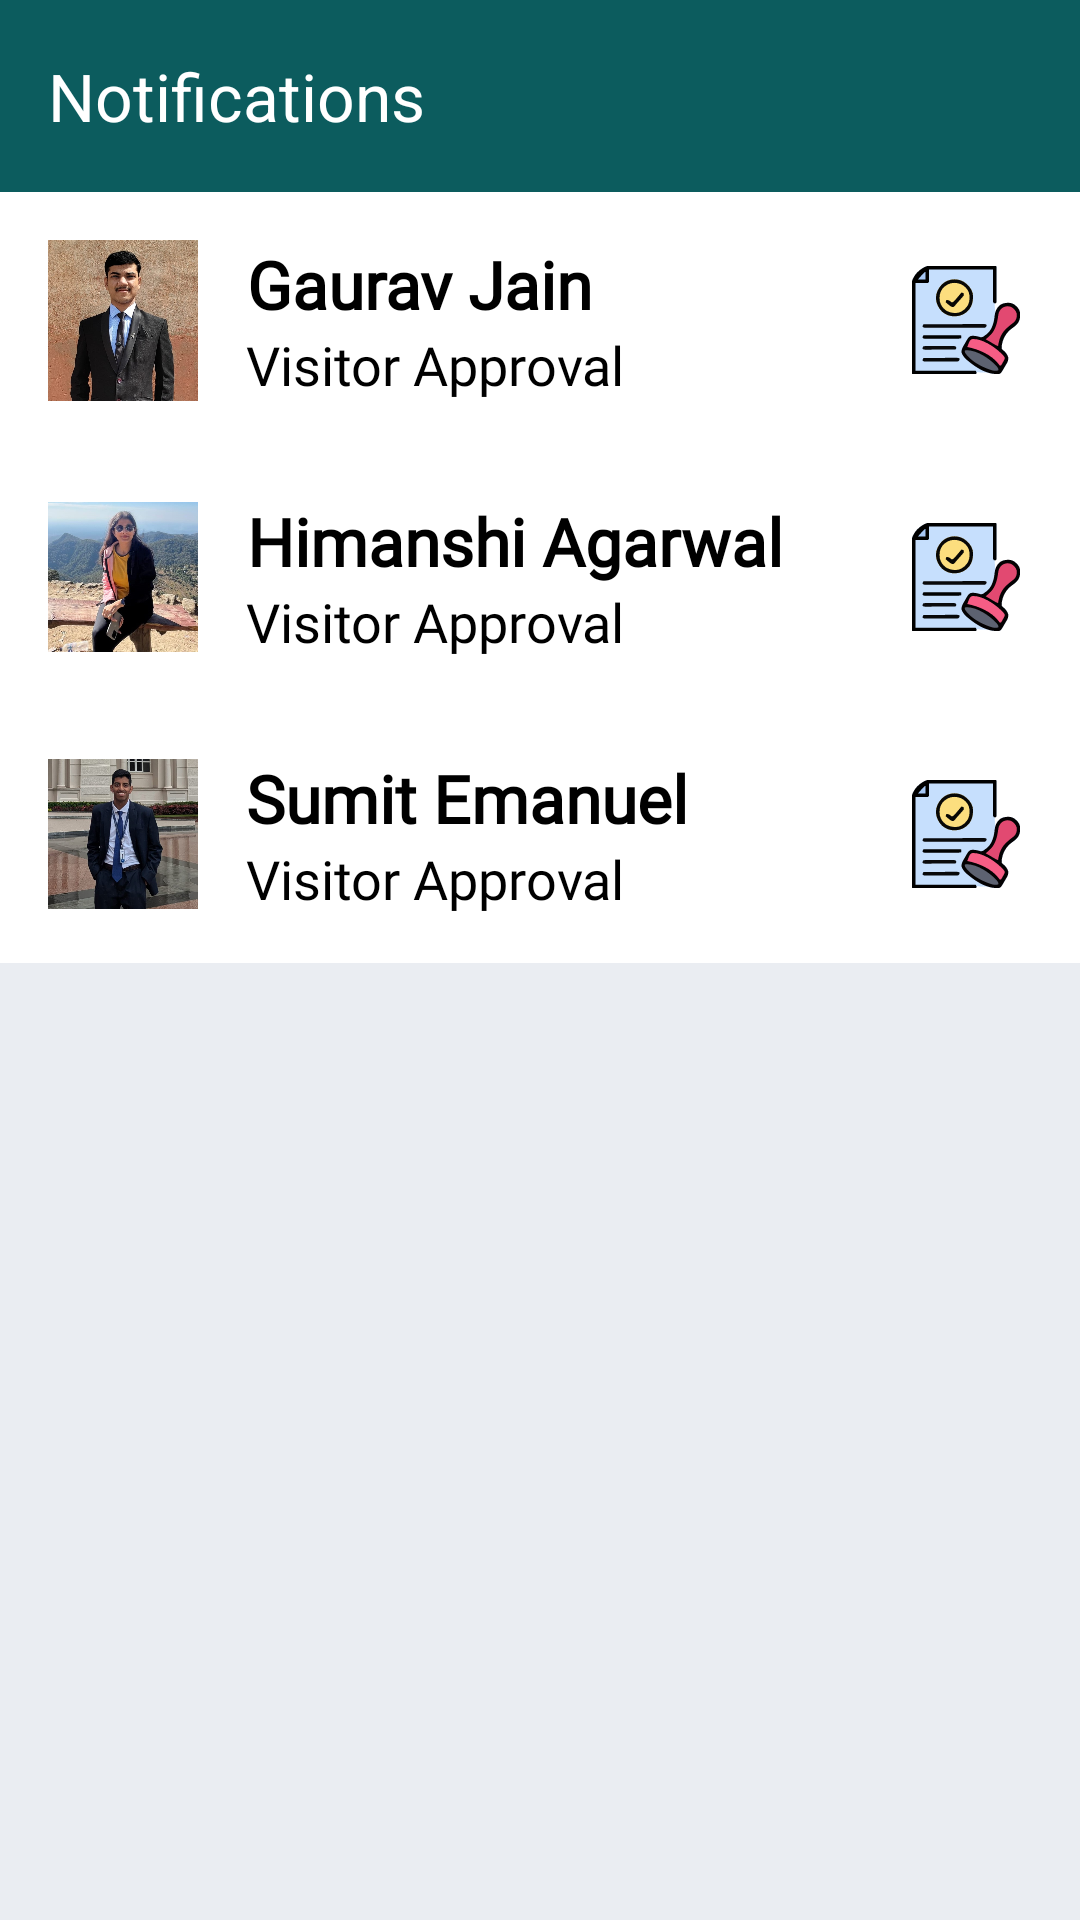

The Android layout XML behind this screen, and the referenced resources:
<!-- AndroidManifest.xml: application theme Theme.Aliro -->
<!-- res/layout/visitor_notification.xml -->
<?xml version="1.0" encoding="utf-8"?>
<ScrollView
    xmlns:android="http://schemas.android.com/apk/res/android"
    xmlns:app="http://schemas.android.com/apk/res-auto"
    xmlns:tools="http://schemas.android.com/tools"
    android:layout_width="match_parent"
    android:layout_height="match_parent"
    android:background="@color/background"
    android:layout_marginBottom="50dp">

    <LinearLayout
        android:layout_width="match_parent"
        android:layout_height="match_parent"
        android:background="@color/background"
        android:fitsSystemWindows="true"
        android:orientation="vertical">

        <androidx.appcompat.widget.Toolbar
            android:id="@+id/toolbar"
            android:layout_width="match_parent"
            android:layout_height="wrap_content"
            android:background="@color/other"
            app:title="Notifications"
            app:titleTextColor="@color/white"/>

        <LinearLayout
            android:id="@+id/notificationParent"
            android:layout_width="match_parent"
            android:layout_height="match_parent"
            android:orientation="vertical">

            <LinearLayout
                android:layout_width="match_parent"
                android:layout_height="wrap_content"
                android:background="@color/white"
                android:orientation="horizontal"
                android:padding="16dp"
                app:layout_constraintEnd_toEndOf="parent"
                app:layout_constraintStart_toStartOf="parent"
                app:layout_constraintTop_toTopOf="parent">

                <ImageView
                    android:id="@+id/profileImage"
                    android:layout_width="50dp"
                    android:layout_height="match_parent"
                    android:layout_gravity="center_vertical"
                    android:layout_marginEnd="16dp"
                    android:background="@drawable/circular_background"
                    android:scaleType="centerCrop"
                    android:src="@drawable/gaurav" />

                <LinearLayout
                    android:layout_width="0dp"
                    android:layout_height="wrap_content"
                    android:layout_weight="1"
                    android:orientation="vertical">

                    <TextView
                        android:id="@+id/notificationTitle"
                        android:layout_width="wrap_content"
                        android:layout_height="wrap_content"
                        android:fontFamily="@font/exo_2_semibold"
                        android:gravity="center"
                        android:text="Gaurav Jain"
                        android:textColor="#000000"
                        android:textSize="22sp"
                        android:textStyle="bold" />

                    <TextView
                        android:id="@+id/notificationMessage"
                        android:layout_width="wrap_content"
                        android:layout_height="wrap_content"
                        android:fontFamily="@font/lato_italic"
                        android:gravity="center"
                        android:text="Visitor Approval"
                        android:textColor="#000000"
                        android:textSize="18sp" />

                </LinearLayout>

                <ImageView
                    android:id="@+id/status"
                    android:layout_width="wrap_content"
                    android:layout_height="wrap_content"
                    android:layout_gravity="center_vertical"
                    android:padding="4dp"
                    android:src="@drawable/approved"/>
            </LinearLayout>

            <LinearLayout
                android:layout_width="match_parent"
                android:layout_height="wrap_content"
                android:background="@color/white"
                android:orientation="horizontal"
                android:padding="16dp"
                app:layout_constraintEnd_toEndOf="parent"
                app:layout_constraintStart_toStartOf="parent"
                app:layout_constraintTop_toTopOf="parent">

                <ImageView
                    android:id="@+id/profile"
                    android:layout_width="50dp"
                    android:layout_height="50dp"
                    android:layout_gravity="center_vertical"
                    android:layout_marginEnd="16dp"
                    android:background="@drawable/circular_background"
                    android:scaleType="centerCrop"
                    android:src="@drawable/himanshi" />

                <LinearLayout
                    android:layout_width="0dp"
                    android:layout_height="wrap_content"
                    android:layout_weight="1"
                    android:orientation="vertical">

                    <TextView
                        android:layout_width="wrap_content"
                        android:layout_height="wrap_content"
                        android:text="Himanshi Agarwal"
                        android:fontFamily="@font/exo_2_semibold"
                        android:gravity="center"
                        android:textColor="#000000"
                        android:textSize="22sp"
                        android:textStyle="bold" />

                    <TextView
                        android:layout_width="wrap_content"
                        android:layout_height="wrap_content"
                        android:text="Visitor Approval"
                        android:fontFamily="@font/lato_italic"
                        android:gravity="center"
                        android:textColor="#000000"
                        android:textSize="18sp"/>

                </LinearLayout>

                <ImageView
                    android:id="@+id/status"
                    android:layout_width="wrap_content"
                    android:layout_height="wrap_content"
                    android:layout_gravity="center_vertical"
                    android:padding="4dp"
                    android:src="@drawable/approved"/>
            </LinearLayout>

            <LinearLayout
                android:layout_width="match_parent"
                android:layout_height="wrap_content"
                android:background="@color/white"
                android:orientation="horizontal"
                android:padding="16dp"
                app:layout_constraintEnd_toEndOf="parent"
                app:layout_constraintStart_toStartOf="parent"
                app:layout_constraintTop_toTopOf="parent">

                <ImageView
                    android:layout_width="50dp"
                    android:layout_height="50dp"
                    android:layout_gravity="center_vertical"
                    android:layout_marginEnd="16dp"
                    android:background="@drawable/circular_background"
                    android:scaleType="centerCrop"
                    android:src="@drawable/sumit" />

                <LinearLayout
                    android:layout_width="0dp"
                    android:layout_height="wrap_content"
                    android:layout_weight="1"
                    android:orientation="vertical">

                    <TextView
                        android:layout_width="wrap_content"
                        android:layout_height="wrap_content"
                        android:text="Sumit Emanuel"
                        android:fontFamily="@font/exo_2_semibold"
                        android:gravity="center"
                        android:textColor="#000000"
                        android:textSize="22sp"
                        android:textStyle="bold" />

                    <TextView
                        android:layout_width="wrap_content"
                        android:layout_height="wrap_content"
                        android:text="Visitor Approval"
                        android:fontFamily="@font/lato_italic"
                        android:gravity="center"
                        android:textColor="#000000"
                        android:textSize="18sp"/>

                </LinearLayout>

                <ImageView
                    android:id="@+id/status"
                    android:layout_width="wrap_content"
                    android:layout_height="wrap_content"
                    android:layout_gravity="center_vertical"
                    android:padding="4dp"
                    android:src="@drawable/approved"/>
            </LinearLayout>
        </LinearLayout>
    </LinearLayout>
</ScrollView>
<!-- resources referenced by this layout -->
<resources>
  <color name="background">#eaedf2</color>
  <color name="other">#0C5C5E</color>
  <color name="white">#FFFFFFFF</color>
  <!-- drawable approved: vector/xml drawable (drawable, 12942 chars, omitted) -->
  <!-- drawable gaurav: jpeg bitmap (drawable, 119707 bytes) -->
  <!-- drawable himanshi: jpeg bitmap (drawable, 110321 bytes) -->
  <!-- drawable sumit: jpeg bitmap (drawable, 161426 bytes) -->
  <style name="Theme.Aliro" parent="Base.Theme.Aliro" />
  <style name="Base.Theme.Aliro" parent="Theme.Material3.DayNight.NoActionBar">
          
          
      </style>
</resources>
